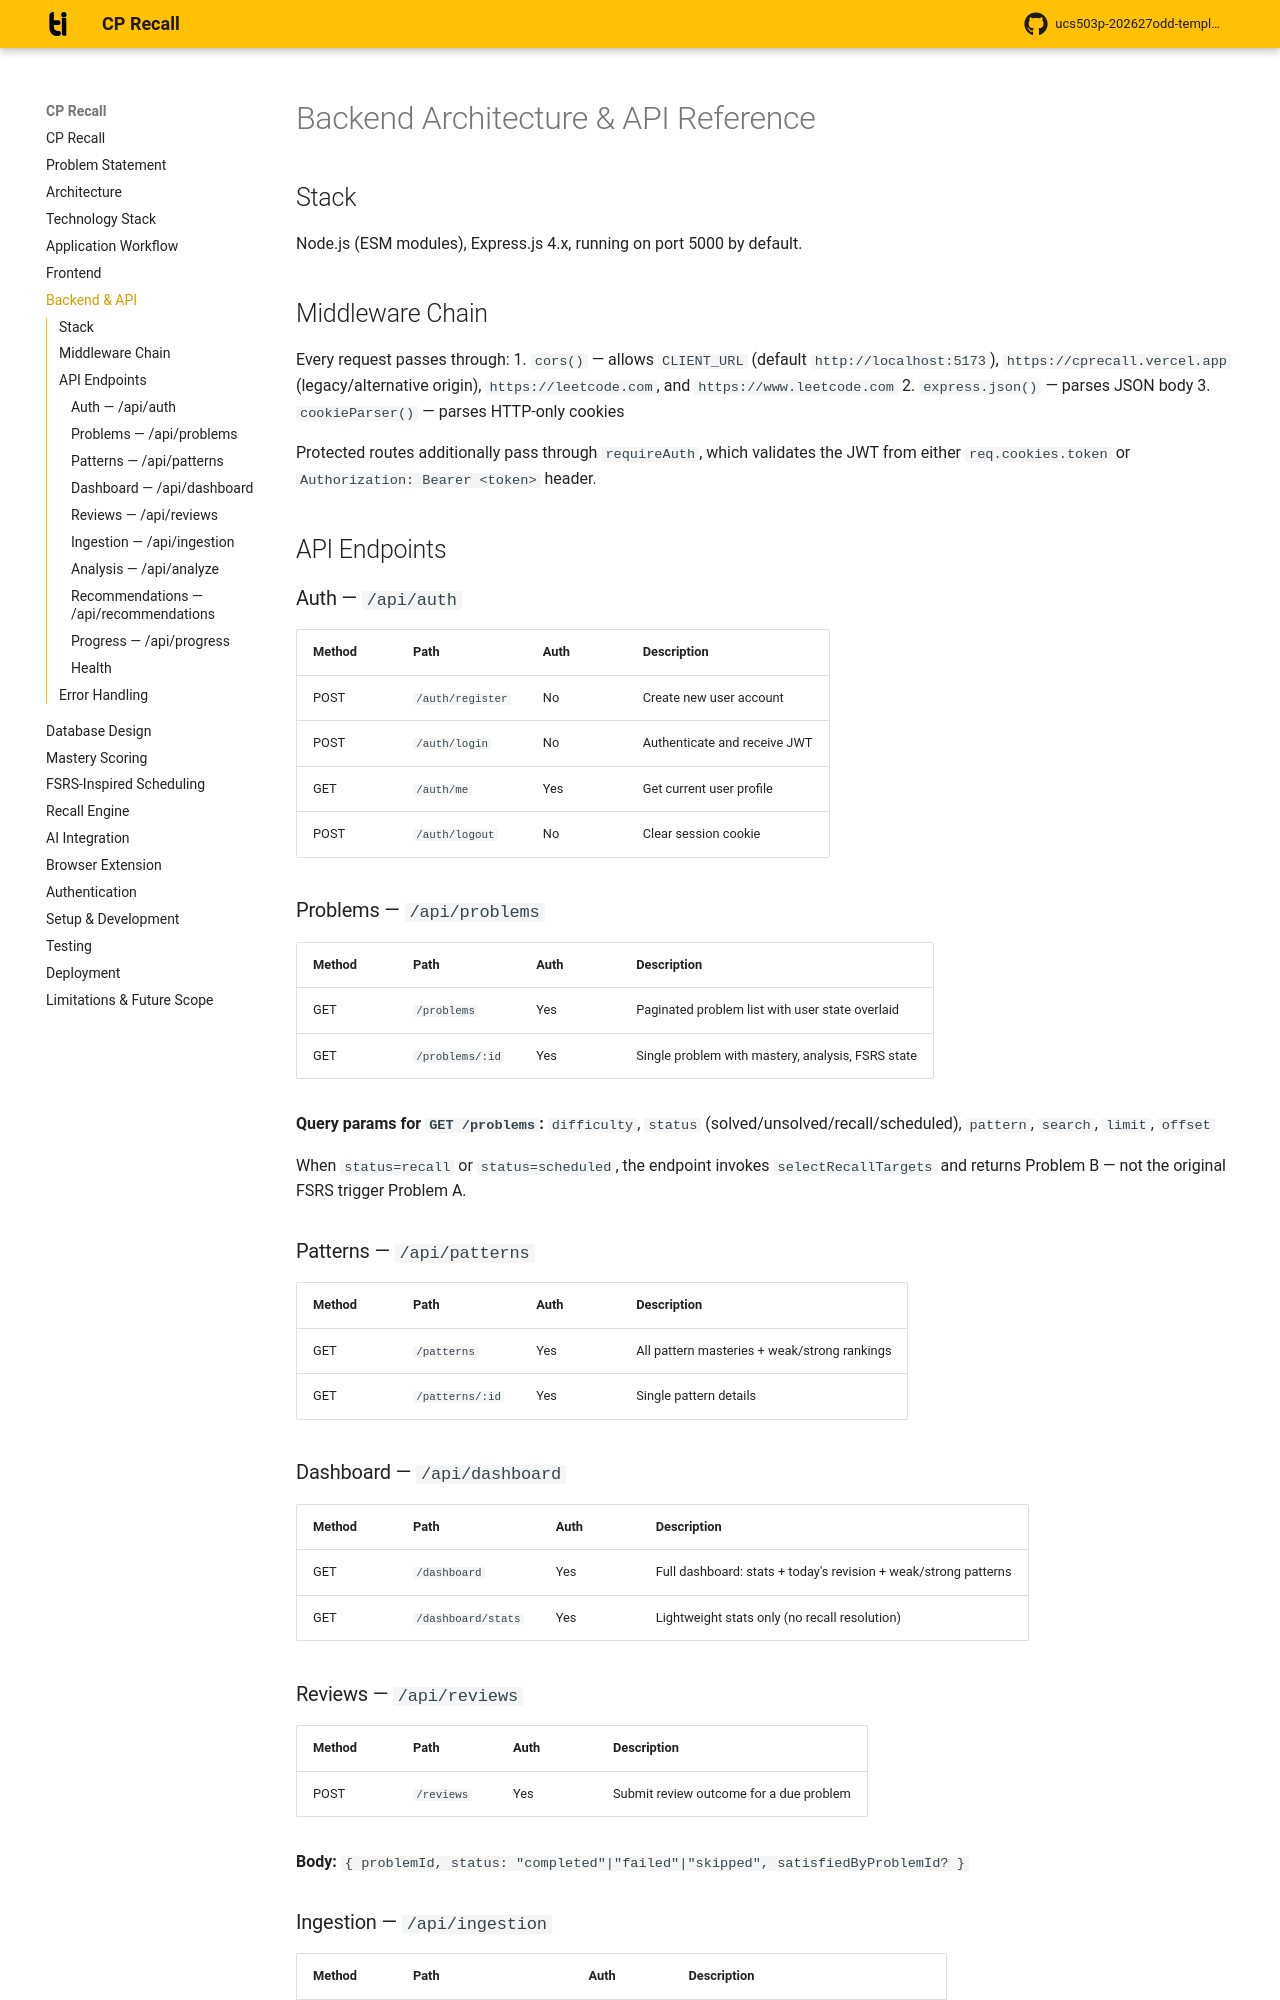

repository: shubhi629/CPrecall · page: backend/index.html · generator: mkdocs

# Backend Architecture & API Reference

## Stack

Node.js (ESM modules), Express.js 4.x, running on port 5000 by default.

## Middleware Chain

Every request passes through:
1. `cors()` — allows `CLIENT_URL` (default `http://localhost:5173`), `https://cprecall.vercel.app` (legacy/alternative origin), `https://leetcode.com`, and `https://www.leetcode.com`
2. `express.json()` — parses JSON body
3. `cookieParser()` — parses HTTP-only cookies

Protected routes additionally pass through `requireAuth`, which validates the JWT
from either `req.cookies.token` or `Authorization: Bearer <token>` header.

## API Endpoints

### Auth — `/api/auth`

| Method | Path | Auth | Description |
|---|---|---|---|
| POST | `/auth/register` | No | Create new user account |
| POST | `/auth/login` | No | Authenticate and receive JWT |
| GET | `/auth/me` | Yes | Get current user profile |
| POST | `/auth/logout` | No | Clear session cookie |

### Problems — `/api/problems`

| Method | Path | Auth | Description |
|---|---|---|---|
| GET | `/problems` | Yes | Paginated problem list with user state overlaid |
| GET | `/problems/:id` | Yes | Single problem with mastery, analysis, FSRS state |

**Query params for `GET /problems`:**
`difficulty`, `status` (solved/unsolved/recall/scheduled), `pattern`, `search`, `limit`, `offset`

When `status=recall` or `status=scheduled`, the endpoint invokes `selectRecallTargets`
and returns Problem B — not the original FSRS trigger Problem A.

### Patterns — `/api/patterns`

| Method | Path | Auth | Description |
|---|---|---|---|
| GET | `/patterns` | Yes | All pattern masteries + weak/strong rankings |
| GET | `/patterns/:id` | Yes | Single pattern details |

### Dashboard — `/api/dashboard`

| Method | Path | Auth | Description |
|---|---|---|---|
| GET | `/dashboard` | Yes | Full dashboard: stats + today's revision + weak/strong patterns |
| GET | `/dashboard/stats` | Yes | Lightweight stats only (no recall resolution) |
